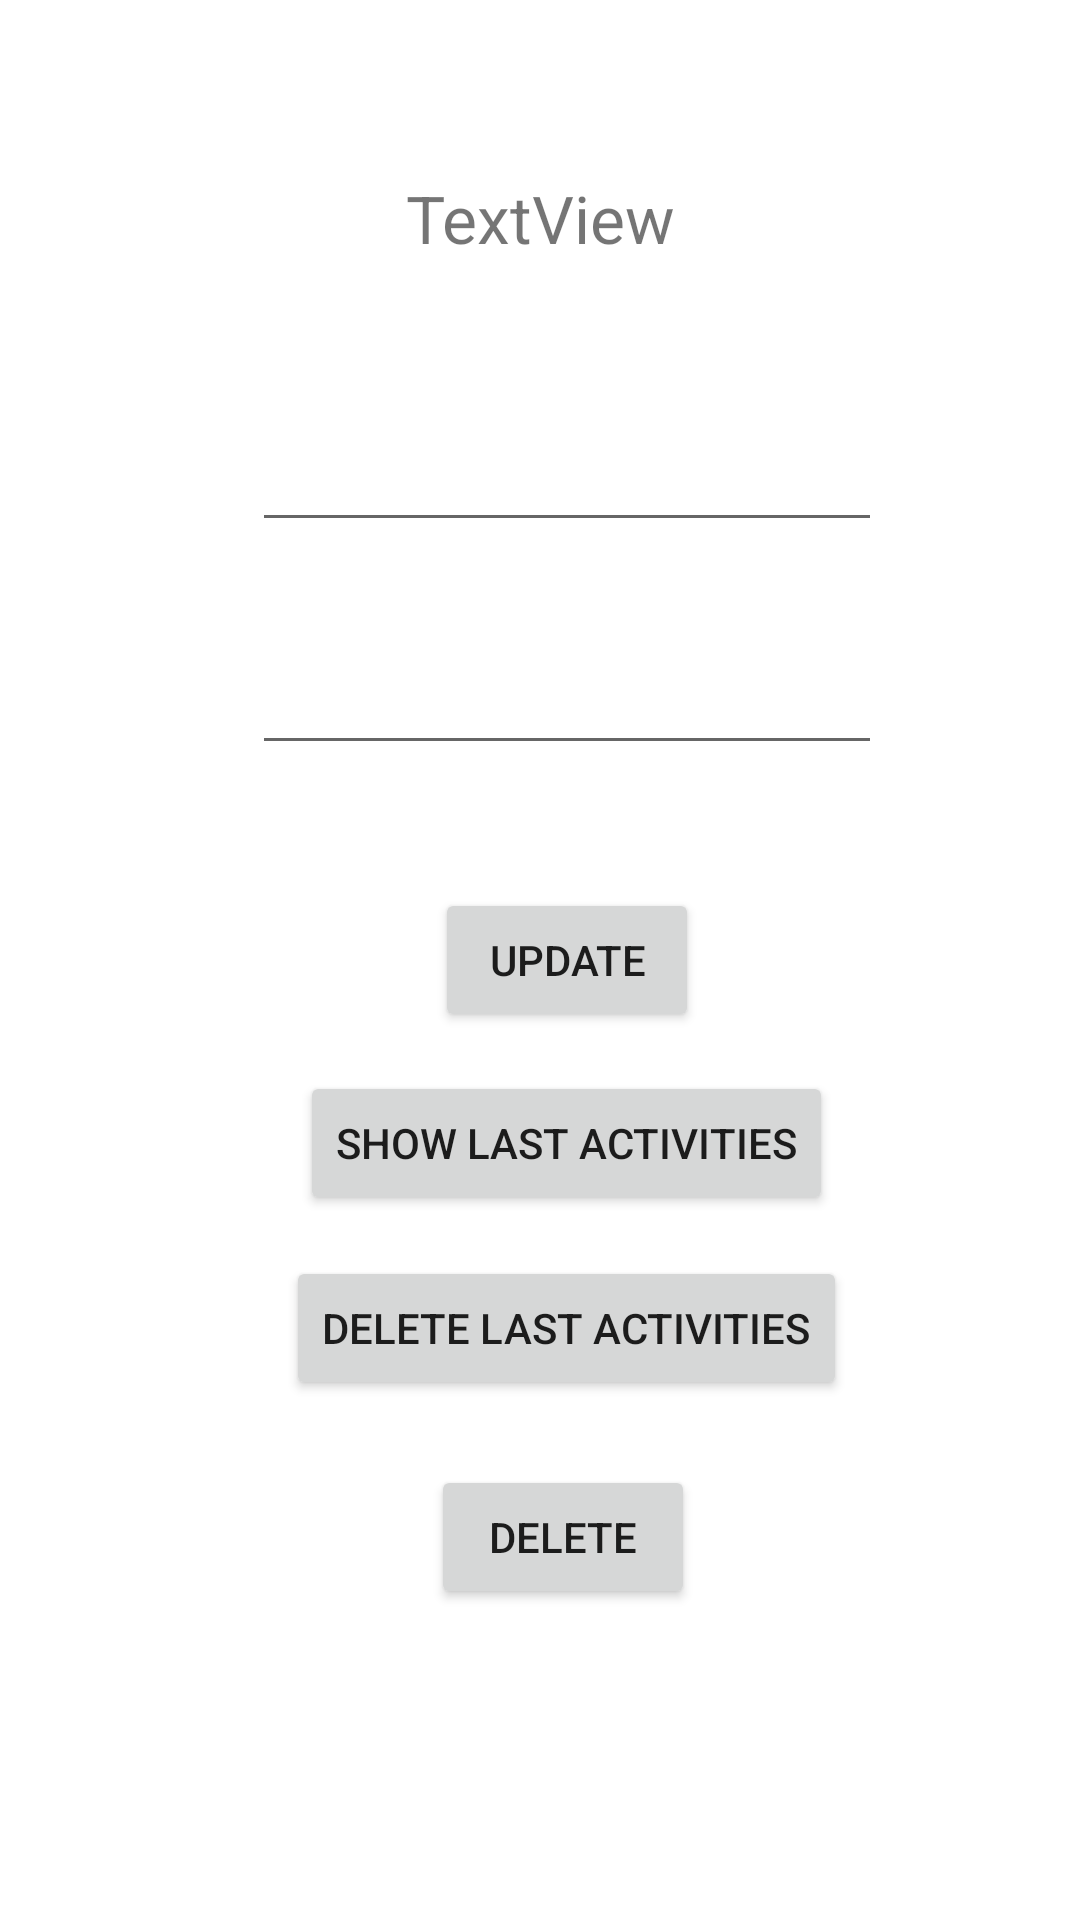

Layout XML and referenced resources for this Android screen:
<!-- AndroidManifest.xml: application theme Theme.MyVehiclesApp -->
<!-- res/layout/activity_details2.xml -->
<?xml version="1.0" encoding="utf-8"?>
<androidx.constraintlayout.widget.ConstraintLayout xmlns:android="http://schemas.android.com/apk/res/android"
    xmlns:app="http://schemas.android.com/apk/res-auto"
    xmlns:tools="http://schemas.android.com/tools"
    android:layout_width="match_parent"
    android:layout_height="match_parent"
    tools:context=".Details2Activity">

    <EditText
        android:id="@+id/edtName"
        android:layout_width="wrap_content"
        android:layout_height="wrap_content"
        android:ems="10"
        android:inputType="textPersonName"
        app:layout_constraintBottom_toBottomOf="parent"
        app:layout_constraintEnd_toEndOf="@+id/user"
        app:layout_constraintHorizontal_bias="0.427"
        app:layout_constraintStart_toStartOf="@+id/user"
        app:layout_constraintTop_toTopOf="parent"
        app:layout_constraintVertical_bias="0.233" />

    <EditText
        android:id="@+id/edtCarnum"
        android:layout_width="wrap_content"
        android:layout_height="wrap_content"
        android:ems="10"
        android:inputType="textPersonName"
        app:layout_constraintBottom_toBottomOf="parent"
        app:layout_constraintEnd_toEndOf="@+id/edtName"
        app:layout_constraintHorizontal_bias="0.0"
        app:layout_constraintStart_toStartOf="@+id/edtName"
        app:layout_constraintTop_toTopOf="parent"
        app:layout_constraintVertical_bias="0.357" />

    <Button
        android:id="@+id/update"
        android:layout_width="wrap_content"
        android:layout_height="wrap_content"
        android:text="Update"
        app:layout_constraintBottom_toBottomOf="parent"
        app:layout_constraintEnd_toEndOf="@+id/edtCarnum"
        app:layout_constraintStart_toStartOf="@+id/edtCarnum"
        app:layout_constraintTop_toTopOf="parent" />

    <Button
        android:id="@+id/delete"
        android:layout_width="wrap_content"
        android:layout_height="wrap_content"
        android:text="Delete"
        app:layout_constraintBottom_toBottomOf="parent"
        app:layout_constraintEnd_toEndOf="@+id/deletelast"
        app:layout_constraintHorizontal_bias="0.488"
        app:layout_constraintStart_toStartOf="@+id/deletelast"
        app:layout_constraintTop_toTopOf="parent"
        app:layout_constraintVertical_bias="0.825" />

    <Button
        android:id="@+id/showmap"
        android:layout_width="wrap_content"
        android:layout_height="wrap_content"
        android:text="Show Last Activities"
        app:layout_constraintBottom_toBottomOf="parent"
        app:layout_constraintEnd_toEndOf="@+id/update"
        app:layout_constraintHorizontal_bias="0.504"
        app:layout_constraintStart_toStartOf="@+id/update"
        app:layout_constraintTop_toTopOf="parent"
        app:layout_constraintVertical_bias="0.603" />

    <TextView
        android:id="@+id/user"
        android:layout_width="wrap_content"
        android:layout_height="wrap_content"
        android:text="TextView"
        android:textSize="22sp"
        app:layout_constraintBottom_toBottomOf="parent"
        app:layout_constraintEnd_toEndOf="parent"
        app:layout_constraintStart_toStartOf="parent"
        app:layout_constraintTop_toTopOf="parent"
        app:layout_constraintVertical_bias="0.095" />

    <Button
        android:id="@+id/deletelast"
        android:layout_width="wrap_content"
        android:layout_height="wrap_content"
        android:text="Delete Last Activities"
        app:layout_constraintBottom_toBottomOf="parent"
        app:layout_constraintEnd_toEndOf="@+id/showmap"
        app:layout_constraintStart_toStartOf="@+id/showmap"
        app:layout_constraintTop_toTopOf="parent"
        app:layout_constraintVertical_bias="0.707" />
</androidx.constraintlayout.widget.ConstraintLayout>
<!-- resources referenced by this layout -->
<resources>
  <style name="Theme.MyVehiclesApp" parent="Theme.MaterialComponents.DayNight.DarkActionBar">
          
          <item name="colorPrimary">@color/purple_500</item>
          <item name="colorPrimaryVariant">@color/purple_700</item>
          <item name="colorOnPrimary">@color/white</item>
          
          <item name="colorSecondary">@color/teal_200</item>
          <item name="colorSecondaryVariant">@color/teal_700</item>
          <item name="colorOnSecondary">@color/black</item>
          
          <item name="android:statusBarColor" tools:targetApi="l">?attr/colorPrimaryVariant</item>
          
      </style>
  <!-- not gathered from this repository: default colours our renderer supplied (Android Studio template values) -->
  <color name="purple_500">#FF6200EE</color>
  <color name="purple_700">#FF3700B3</color>
  <color name="teal_200">#FF03DAC5</color>
  <color name="teal_700">#FF018786</color>
  <color name="black">#FF000000</color>
  <color name="white">#FFFFFFFF</color>
</resources>
